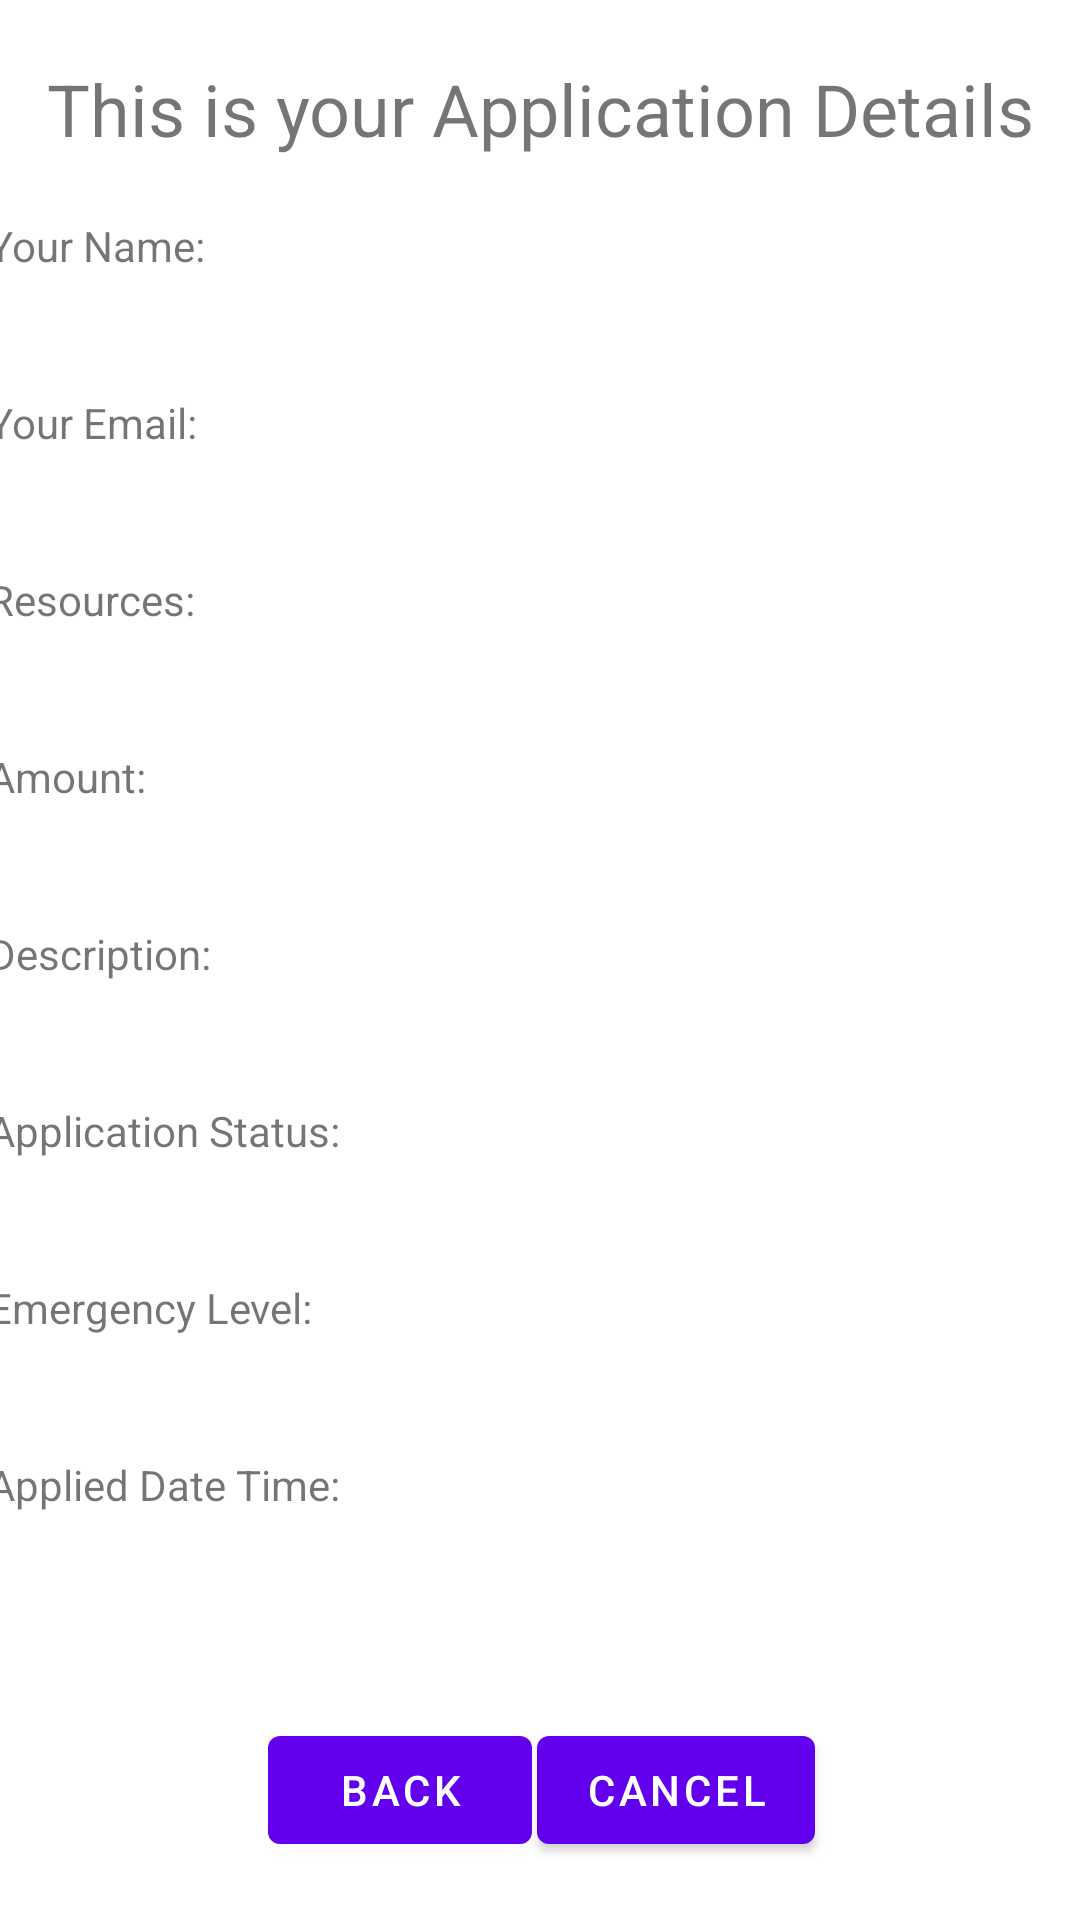

The Android layout XML behind this screen, and the referenced resources:
<!-- AndroidManifest.xml: application theme Theme.FoodBank -->
<!-- res/layout/activity_user_application_details.xml -->
<?xml version="1.0" encoding="utf-8"?>
<androidx.constraintlayout.widget.ConstraintLayout xmlns:android="http://schemas.android.com/apk/res/android"
    xmlns:app="http://schemas.android.com/apk/res-auto"
    xmlns:tools="http://schemas.android.com/tools"
    android:layout_width="match_parent"
    android:layout_height="match_parent"
    tools:context=".UserNewApplicationActivity">

    <TextView
        android:id="@+id/tv_applicationDetails"
        android:layout_width="match_parent"
        android:layout_height="wrap_content"
        android:text="This is your Application Details"
        android:textAlignment="center"
        android:textSize="24sp"
        android:layout_marginTop="20dp"
        app:layout_constraintEnd_toEndOf="parent"
        app:layout_constraintStart_toStartOf="parent"
        app:layout_constraintTop_toTopOf="parent"/>

    <Button
        android:id="@+id/btn_cancelApplication"
        android:layout_width="wrap_content"
        android:layout_height="wrap_content"
        android:text="CANCEL"
        app:layout_constraintBottom_toBottomOf="parent"
        app:layout_constraintEnd_toEndOf="parent"
        app:layout_constraintHorizontal_bias="0.669"
        app:layout_constraintStart_toStartOf="parent"
        app:layout_constraintTop_toBottomOf="@+id/linearLayout"
        app:layout_constraintVertical_bias="0.716" />

    <Button
        android:id="@+id/btn_back"
        android:layout_width="wrap_content"
        android:layout_height="wrap_content"
        android:text="BACK"
        app:layout_constraintBottom_toBottomOf="parent"
        app:layout_constraintEnd_toEndOf="parent"
        app:layout_constraintHorizontal_bias="0.328"
        app:layout_constraintStart_toStartOf="parent"
        app:layout_constraintTop_toBottomOf="@+id/linearLayout"
        app:layout_constraintVertical_bias="0.716" />

    <LinearLayout
        android:id="@+id/linearLayout"
        android:layout_width="409dp"
        android:layout_height="wrap_content"
        android:orientation="vertical"
        app:layout_constraintEnd_toEndOf="parent"
        app:layout_constraintStart_toStartOf="parent"
        app:layout_constraintTop_toBottomOf="@+id/tv_applicationDetails">

        <LinearLayout
            android:layout_width="match_parent"
            android:layout_height="wrap_content"
            android:layout_margin="10dp"
            android:orientation="horizontal">

            <TextView
                android:id="@+id/tv_ApplyBy"
                android:layout_width="wrap_content"
                android:layout_height="wrap_content"
                android:layout_margin="10dp"
                android:layout_weight="1"
                android:text="Your Name: " />

            <TextView
                android:id="@+id/tf_applyBy"
                android:layout_width="wrap_content"
                android:layout_height="wrap_content"
                android:layout_margin="10dp"
                android:layout_weight="1"
                android:text="" />
        </LinearLayout>

        <LinearLayout
            android:layout_width="match_parent"
            android:layout_height="wrap_content"
            android:layout_margin="10dp"
            android:orientation="horizontal">

            <TextView
                android:id="@+id/tv_applyEmail"
                android:layout_width="wrap_content"
                android:layout_height="wrap_content"
                android:layout_margin="10dp"
                android:layout_weight="1"
                android:text="Your Email: " />

            <TextView
                android:id="@+id/tf_applyEmail"
                android:layout_width="wrap_content"
                android:layout_height="wrap_content"
                android:layout_margin="10dp"
                android:layout_weight="1"
                android:text="" />
        </LinearLayout>

        <LinearLayout
            android:layout_width="match_parent"
            android:layout_height="wrap_content"
            android:layout_margin="10dp"
            android:orientation="horizontal">

            <TextView
                android:id="@+id/tv_age"
                android:layout_width="wrap_content"
                android:layout_height="wrap_content"
                android:layout_margin="10dp"
                android:layout_weight="1"
                android:text="Resources: " />

            <TextView
                android:id="@+id/tf_resources"
                android:layout_width="wrap_content"
                android:layout_height="wrap_content"
                android:layout_margin="10dp"
                android:layout_weight="1"
                android:text="" />
        </LinearLayout>

        <LinearLayout
            android:layout_width="match_parent"
            android:layout_height="wrap_content"
            android:layout_margin="10dp"
            android:orientation="horizontal">

            <TextView
                android:id="@+id/tv_Event"
                android:layout_width="wrap_content"
                android:layout_height="wrap_content"
                android:layout_margin="10dp"
                android:layout_weight="1"
                android:text="Amount: " />

            <TextView
                android:id="@+id/tf_amount"
                android:layout_width="wrap_content"
                android:layout_height="wrap_content"
                android:layout_margin="10dp"
                android:layout_weight="1"
                android:text="" />
        </LinearLayout>

        <LinearLayout
            android:layout_width="match_parent"
            android:layout_height="wrap_content"
            android:layout_margin="10dp"
            android:orientation="horizontal">

            <TextView
                android:id="@+id/tv_description"
                android:layout_width="wrap_content"
                android:layout_height="wrap_content"
                android:layout_margin="10dp"
                android:layout_weight="1"
                android:text="Description: " />

            <TextView
                android:id="@+id/tf_description"
                android:layout_width="wrap_content"
                android:layout_height="wrap_content"
                android:layout_margin="10dp"
                android:layout_weight="1"
                android:text="" />
        </LinearLayout>

        <LinearLayout
            android:layout_width="match_parent"
            android:layout_height="wrap_content"
            android:layout_margin="10dp"
            android:orientation="horizontal">

            <TextView
                android:id="@+id/tv_applicationStatus"
                android:layout_width="wrap_content"
                android:layout_height="wrap_content"
                android:layout_margin="10dp"
                android:layout_weight="1"
                android:text="Application Status: " />

            <TextView
                android:id="@+id/tf_applicationStatus"
                android:layout_width="wrap_content"
                android:layout_height="wrap_content"
                android:layout_margin="10dp"
                android:layout_weight="1"
                android:text="" />
        </LinearLayout>

        <LinearLayout
            android:layout_width="match_parent"
            android:layout_height="wrap_content"
            android:layout_margin="10dp"
            android:orientation="horizontal">

            <TextView
                android:id="@+id/tv_emergencyLevel"
                android:layout_width="wrap_content"
                android:layout_height="wrap_content"
                android:layout_margin="10dp"
                android:layout_weight="1"
                android:text="Emergency Level:  " />

            <TextView
                android:id="@+id/tf_emergencyLevel"
                android:layout_width="wrap_content"
                android:layout_height="wrap_content"
                android:layout_margin="10dp"
                android:layout_weight="1"
                android:text="" />

        </LinearLayout>

        <LinearLayout
            android:layout_width="match_parent"
            android:layout_height="wrap_content"
            android:layout_margin="10dp"
            android:orientation="horizontal">

            <TextView
                android:id="@+id/tv_dateTimeApplied"
                android:layout_width="wrap_content"
                android:layout_height="wrap_content"
                android:layout_margin="10dp"
                android:layout_weight="1"
                android:text="Applied Date Time: " />

            <TextView
                android:id="@+id/tf_dateTimeApplied"
                android:layout_width="wrap_content"
                android:layout_height="wrap_content"
                android:layout_margin="10dp"
                android:layout_weight="1"
                android:text="" />
        </LinearLayout>

    </LinearLayout>

</androidx.constraintlayout.widget.ConstraintLayout>
<!-- resources referenced by this layout -->
<resources>
  <style name="Theme.FoodBank" parent="Theme.MaterialComponents.DayNight.DarkActionBar">
          
          <item name="colorPrimary">@color/purple_500</item>
          <item name="colorPrimaryVariant">@color/purple_700</item>
          <item name="colorOnPrimary">@color/white</item>
          
          <item name="colorSecondary">@color/teal_200</item>
          <item name="colorSecondaryVariant">@color/teal_700</item>
          <item name="colorOnSecondary">@color/black</item>
          
          <item name="android:statusBarColor" tools:targetApi="l">?attr/colorPrimaryVariant</item>
          
      </style>
  <color name="purple_500">#FF6200EE</color>
  <color name="purple_700">#FF3700B3</color>
  <color name="white">#FFFFFFFF</color>
  <color name="teal_200">#FF03DAC5</color>
  <color name="teal_700">#FF018786</color>
  <color name="black">#FF000000</color>
</resources>
